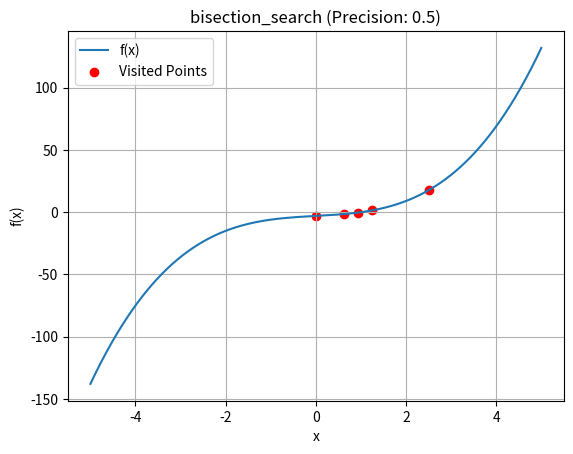
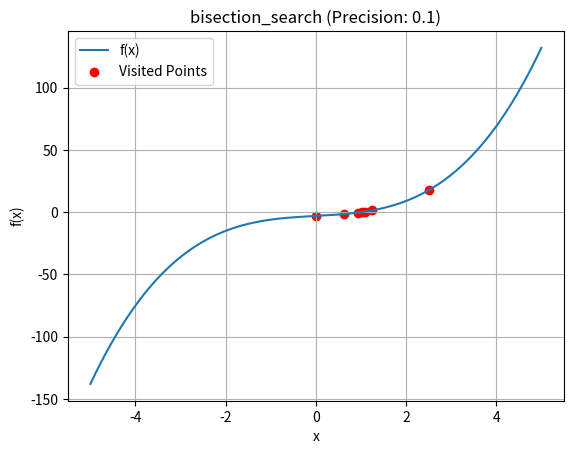
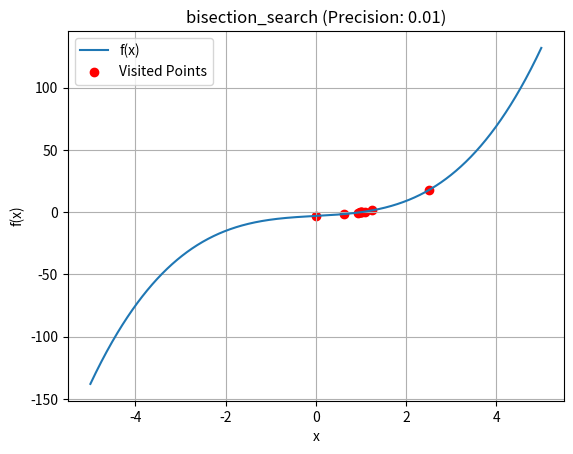
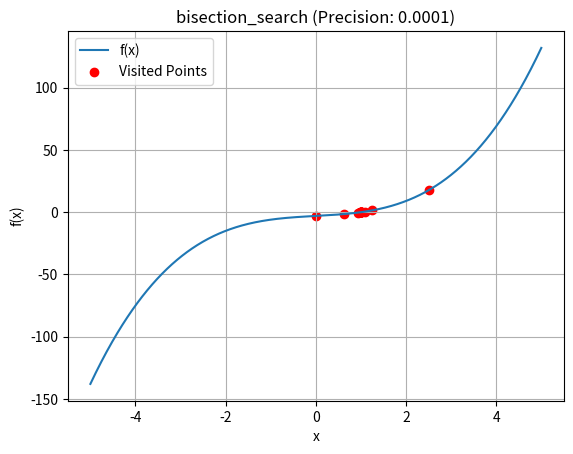

Write Python code to recreate these figures, in order.
import numpy as np
import matplotlib.pyplot as plt

def f(x):
    return x**3 + 2*x - 3

def bisection_search(func, lower_bound, upper_bound, precision):
    iterations = []
    a = lower_bound
    b = upper_bound

    while abs(b - a) > precision:
        c = (a + b) / 2
        if func(c) == 0:
            break
        elif func(a) * func(c) < 0:
            b = c
        else:
            a = c
        iterations.append(c)

    return iterations


precisiones = [0.5, 0.1, 0.01, 0.0001]

valores_x = np.linspace(-5, 5, 1000)
valores_y = f(valores_x)
for precision in precisiones:
    plt.figure()
    iterations = bisection_search(f, -5, 5, precision)
    plt.plot(valores_x, valores_y, label='f(x)')
    plt.scatter(iterations, [f(x) for x in iterations], color='red', label='Visited Points')
    plt.title(f'bisection_search (Precision: {precision})')
    plt.xlabel('x')
    plt.ylabel('f(x)')
    plt.legend()
    plt.grid()
    plt.show()
